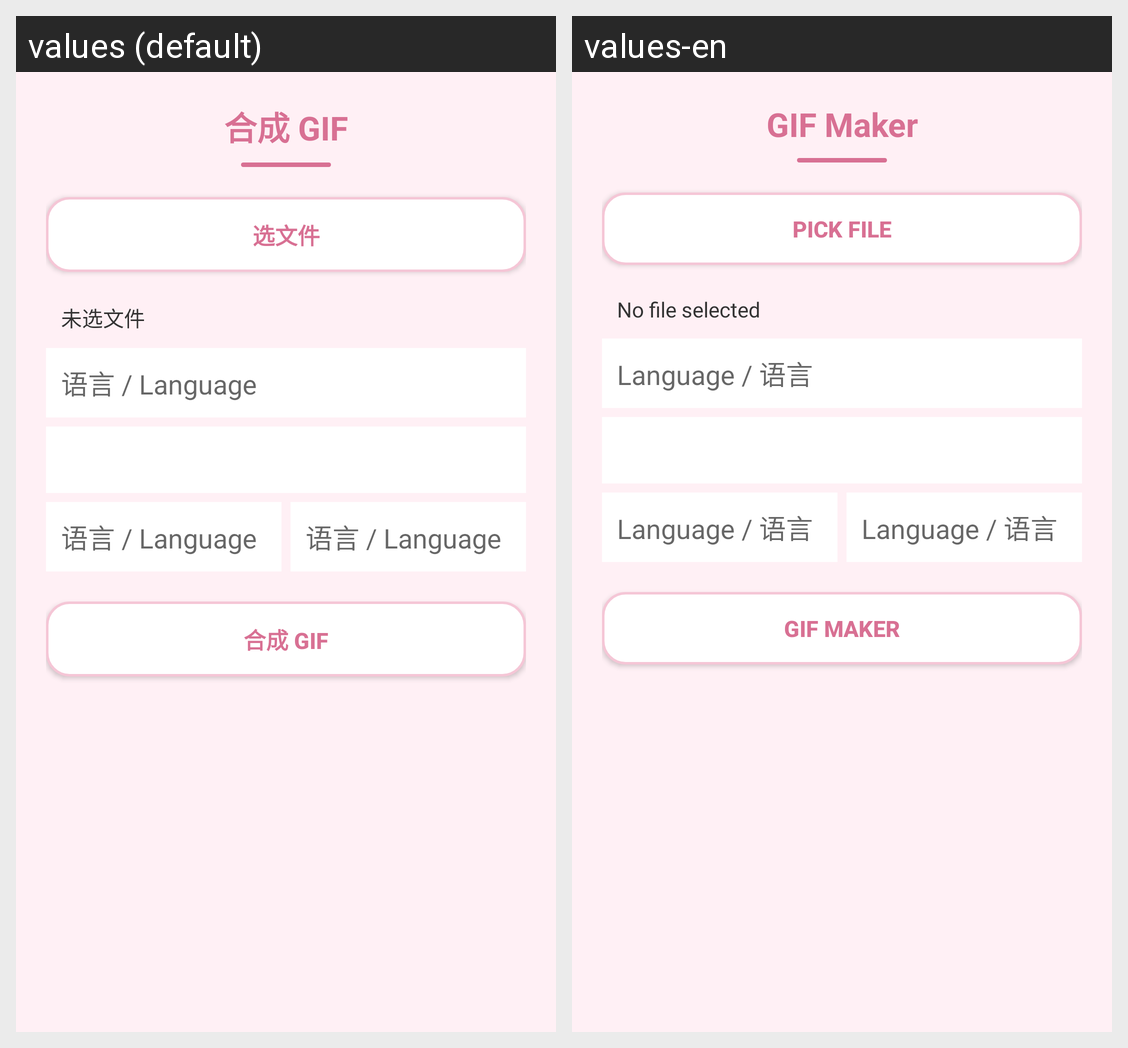

For this localized Android screen grid, give each drawn string resource with its value in every locale shown.
Android screen res/layout/activity_gif_make.xml rendered under 2 locales, left to right: values (default), values-en. Device: Nexus 5 (rendered at 1080×1920; each locale shown at half size, 540×960, under a caption strip naming it); theme Theme.AppCompat.Light.NoActionBar.
Strings drawn on this screen, with the default value and each locale's value (text and hints the layout hard-codes, and strings that could not be matched under every locale, appear in the picture but are not listed):

title_gif_make
  values: 合成 GIF
  values-en: GIF Maker

file_enc_pick
  values: 选文件
  values-en: Pick File

file_enc_none
  values: 未选文件
  values-en: No file selected

lang_title
  values: 语言 / Language
  values-en: Language / 语言

img_tool_gif_make
  values: 合成 GIF
  values-en: GIF Maker
